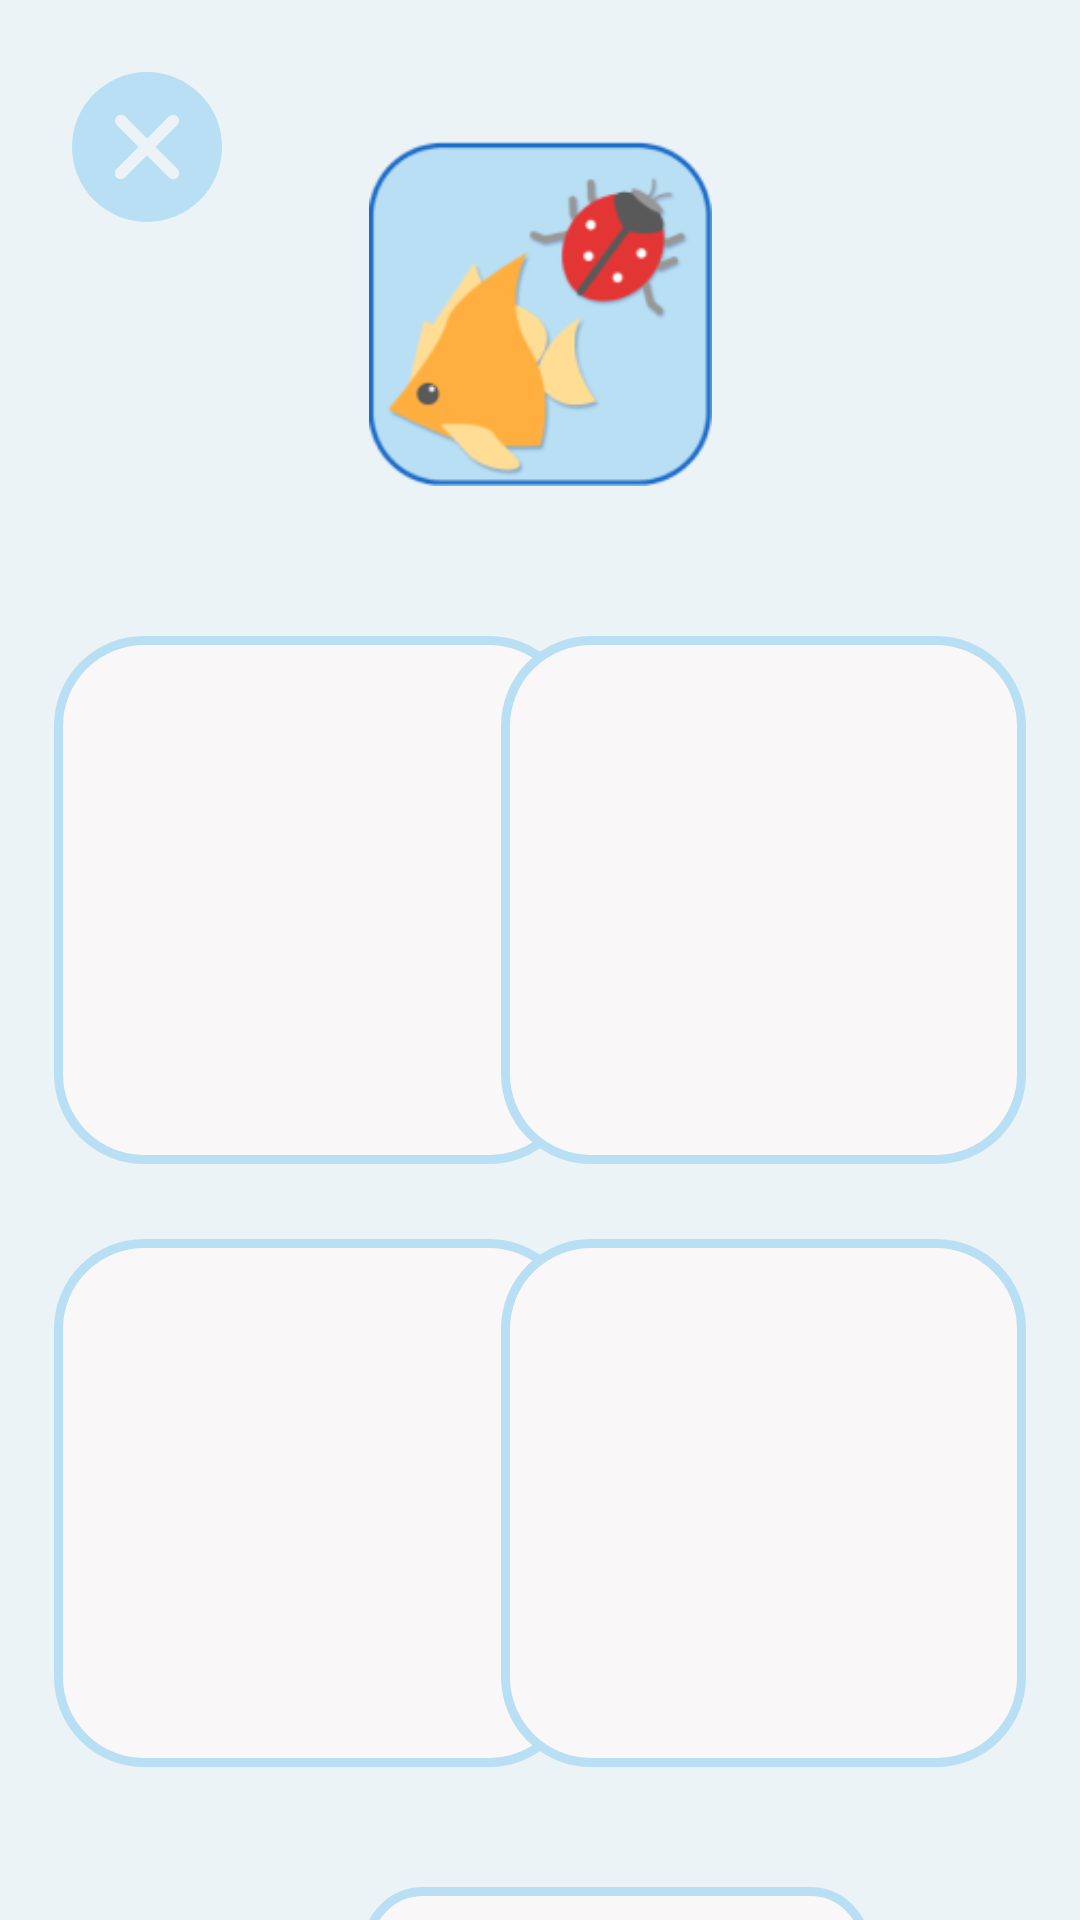

This screen was rendered from an Android layout file. Write that file and the resources it references.
<!-- AndroidManifest.xml: application theme Theme.Testi -->
<!-- res/layout/animalgamefirstactivity.xml -->
<?xml version="1.0" encoding="utf-8"?>
<androidx.constraintlayout.widget.ConstraintLayout
    xmlns:android="http://schemas.android.com/apk/res/android"
    xmlns:app="http://schemas.android.com/apk/res-auto"
    xmlns:tools="http://schemas.android.com/tools"
    android:layout_width="match_parent"
    android:layout_height="match_parent"
    android:background="@color/animalgame_background">

    <include layout="@layout/animalgame_layout" />

    <ImageView
        android:id="@+id/animalGameFirstOptionBackground1"
        android:layout_width="wrap_content"
        android:layout_height="wrap_content"
        android:layout_marginStart="18dp"
        android:layout_marginTop="212dp"
        app:layout_constraintStart_toStartOf="parent"
        app:layout_constraintTop_toTopOf="parent"
        app:srcCompat="@drawable/animalgameoption" />

    <ImageView
        android:id="@+id/animalGameFirstOptionBackground3"
        android:layout_width="wrap_content"
        android:layout_height="wrap_content"
        android:layout_marginStart="18dp"
        android:layout_marginTop="25dp"
        app:layout_constraintStart_toStartOf="parent"
        app:layout_constraintTop_toBottomOf="@+id/animalGameFirstOptionBackground1"
        app:srcCompat="@drawable/animalgameoption" />

    <ImageView
        android:id="@+id/animalGameFirstOptionBackground4"
        android:layout_width="wrap_content"
        android:layout_height="wrap_content"
        android:layout_marginTop="25dp"
        android:layout_marginEnd="18dp"
        app:layout_constraintEnd_toEndOf="parent"
        app:layout_constraintTop_toBottomOf="@+id/animalGameFirstOptionBackground2"
        app:srcCompat="@drawable/animalgameoption" />

    <ImageView
        android:id="@+id/animalGameFirstOptionBackground2"
        android:layout_width="wrap_content"
        android:layout_height="wrap_content"
        android:layout_marginTop="212dp"
        android:layout_marginEnd="18dp"
        app:layout_constraintEnd_toEndOf="parent"
        app:layout_constraintTop_toTopOf="parent"
        app:srcCompat="@drawable/animalgameoption" />

    <ImageView
        android:id="@+id/animalGameFirstTextBackground"
        android:layout_width="wrap_content"
        android:layout_height="wrap_content"
        android:layout_marginStart="121dp"
        android:layout_marginTop="40dp"
        android:layout_marginEnd="121dp"
        app:layout_constraintEnd_toEndOf="parent"
        app:layout_constraintHorizontal_bias="0.0"
        app:layout_constraintStart_toStartOf="parent"
        app:layout_constraintTop_toBottomOf="@+id/animalGameFirstOptionBackground4"
        app:srcCompat="@drawable/animalgametext" />

    <TextView
        android:id="@+id/animalGameSecondText2"
        android:layout_width="169dp"
        android:layout_height="69dp"
        android:fontFamily="@font/baloo2_extra"
        android:gravity="center"
        android:textColor="@color/font"
        android:textSize="30sp"
        app:layout_constraintBottom_toBottomOf="@+id/animalGameFirstTextBackground"
        app:layout_constraintEnd_toEndOf="@+id/animalGameFirstTextBackground"
        app:layout_constraintHorizontal_bias="0.0"
        app:layout_constraintStart_toStartOf="@+id/animalGameFirstTextBackground"
        app:layout_constraintTop_toTopOf="@+id/animalGameFirstTextBackground"
        app:layout_constraintVertical_bias="0.0" />

    <ImageView
        android:id="@+id/animalGameFirstOption1"
        android:layout_width="125dp"
        android:layout_height="126dp"
        app:layout_constraintBottom_toBottomOf="@+id/animalGameFirstOptionBackground1"
        app:layout_constraintEnd_toEndOf="@+id/animalGameFirstOptionBackground1"
        app:layout_constraintStart_toStartOf="@+id/animalGameFirstOptionBackground1"
        app:layout_constraintTop_toTopOf="@+id/animalGameFirstOptionBackground1" />

    <ImageView
        android:id="@+id/animalGameFirstOption2"
        android:layout_width="125dp"
        android:layout_height="126dp"
        app:layout_constraintBottom_toBottomOf="@+id/animalGameFirstOptionBackground2"
        app:layout_constraintEnd_toEndOf="@+id/animalGameFirstOptionBackground2"
        app:layout_constraintStart_toStartOf="@+id/animalGameFirstOptionBackground2"
        app:layout_constraintTop_toTopOf="@+id/animalGameFirstOptionBackground2" />

    <ImageView
        android:id="@+id/animalGameFirstOption3"
        android:layout_width="125dp"
        android:layout_height="126dp"
        app:layout_constraintBottom_toBottomOf="@+id/animalGameFirstOptionBackground3"
        app:layout_constraintEnd_toEndOf="@+id/animalGameFirstOptionBackground3"
        app:layout_constraintStart_toStartOf="@+id/animalGameFirstOptionBackground3"
        app:layout_constraintTop_toTopOf="@+id/animalGameFirstOptionBackground3" />

    <ImageView
        android:id="@+id/animalGameFirstOption4"
        android:layout_width="125dp"
        android:layout_height="126dp"
        app:layout_constraintBottom_toBottomOf="@+id/animalGameFirstOptionBackground4"
        app:layout_constraintEnd_toEndOf="@+id/animalGameFirstOptionBackground4"
        app:layout_constraintStart_toStartOf="@+id/animalGameFirstOptionBackground4"
        app:layout_constraintTop_toTopOf="@+id/animalGameFirstOptionBackground4" />

</androidx.constraintlayout.widget.ConstraintLayout>
<!-- res/layout/animalgame_layout.xml (included above) -->
<?xml version="1.0" encoding="utf-8"?>
<androidx.constraintlayout.widget.ConstraintLayout xmlns:android="http://schemas.android.com/apk/res/android"
    xmlns:app="http://schemas.android.com/apk/res-auto"
    android:layout_width="match_parent"
    android:layout_height="match_parent">

    <ImageView
        android:id="@+id/animalGameIcon2"
        android:layout_width="115dp"
        android:layout_height="115dp"
        android:layout_marginTop="47dp"
        app:layout_constraintEnd_toEndOf="parent"
        app:layout_constraintStart_toStartOf="parent"
        app:layout_constraintTop_toTopOf="parent"
        app:srcCompat="@drawable/animalgameicon" />

    <ImageView
        android:id="@+id/animalGameExitButton"
        android:layout_width="wrap_content"
        android:layout_height="wrap_content"
        android:layout_marginStart="24dp"
        android:layout_marginTop="24dp"
        app:layout_constraintStart_toStartOf="parent"
        app:layout_constraintTop_toTopOf="parent"
        app:srcCompat="@drawable/animalgameexit" />

    <ProgressBar
        android:id="@+id/animalGameProgressBar"
        style="?android:attr/progressBarStyleHorizontal"
        android:layout_width="323dp"
        android:layout_height="20dp"
        android:layout_marginBottom="50dp"
        android:visibility="invisible"
        app:layout_constraintBottom_toBottomOf="parent"
        app:layout_constraintEnd_toEndOf="parent"
        app:layout_constraintStart_toStartOf="parent" />
</androidx.constraintlayout.widget.ConstraintLayout>
<!-- resources referenced by this layout -->
<resources>
  <color name="animalgame_background">#ECF3F6</color>
  <color name="font">#1F0404</color>
  <!-- drawable animalgameexit (drawable) -->
  <vector xmlns:android="http://schemas.android.com/apk/res/android"
      android:width="50dp"
      android:height="50dp"
      android:viewportWidth="50"
      android:viewportHeight="50">
    <path
        android:pathData="M25,25m-25,0a25,25 0,1 1,50 0a25,25 0,1 1,-50 0"
        android:fillColor="#B9DFF4"/>
    <path
        android:pathData="M16.25,33.75L33.692,16.25"
        android:strokeWidth="4"
        android:fillColor="#00000000"
        android:strokeColor="#ECF3F6"
        android:strokeLineCap="round"/>
    <path
        android:pathData="M33.75,33.75L16.308,16.25"
        android:strokeWidth="4"
        android:fillColor="#00000000"
        android:strokeColor="#ECF3F6"
        android:strokeLineCap="round"/>
  </vector>
  <!-- drawable animalgameicon: png bitmap (drawable, 13092 bytes) -->
  <!-- drawable animalgameoption (drawable) -->
  <vector xmlns:android="http://schemas.android.com/apk/res/android"
      android:width="175dp"
      android:height="176dp"
      android:viewportWidth="175"
      android:viewportHeight="176">
    <path
        android:pathData="M30,1.5L145,1.5A28.5,28.5 0,0 1,173.5 30L173.5,146A28.5,28.5 0,0 1,145 174.5L30,174.5A28.5,28.5 0,0 1,1.5 146L1.5,30A28.5,28.5 0,0 1,30 1.5z"
        android:strokeWidth="3"
        android:fillColor="#F9F7F7"
        android:strokeColor="#B9DFF4"/>
  </vector>
  <!-- drawable animalgametext (drawable) -->
  <vector xmlns:android="http://schemas.android.com/apk/res/android"
      android:width="169dp"
      android:height="69dp"
      android:viewportWidth="169"
      android:viewportHeight="69">
    <path
        android:pathData="M20,1.5L149,1.5A18.5,18.5 0,0 1,167.5 20L167.5,49A18.5,18.5 0,0 1,149 67.5L20,67.5A18.5,18.5 0,0 1,1.5 49L1.5,20A18.5,18.5 0,0 1,20 1.5z"
        android:strokeWidth="3"
        android:fillColor="#F9F7F7"
        android:strokeColor="#B9DFF4"/>
  </vector>
  <style name="Theme.Testi" parent="Base.Theme.Testi" />
  <style name="Base.Theme.Testi" parent="Theme.Material3.DayNight.NoActionBar">
          
          
      </style>
</resources>
